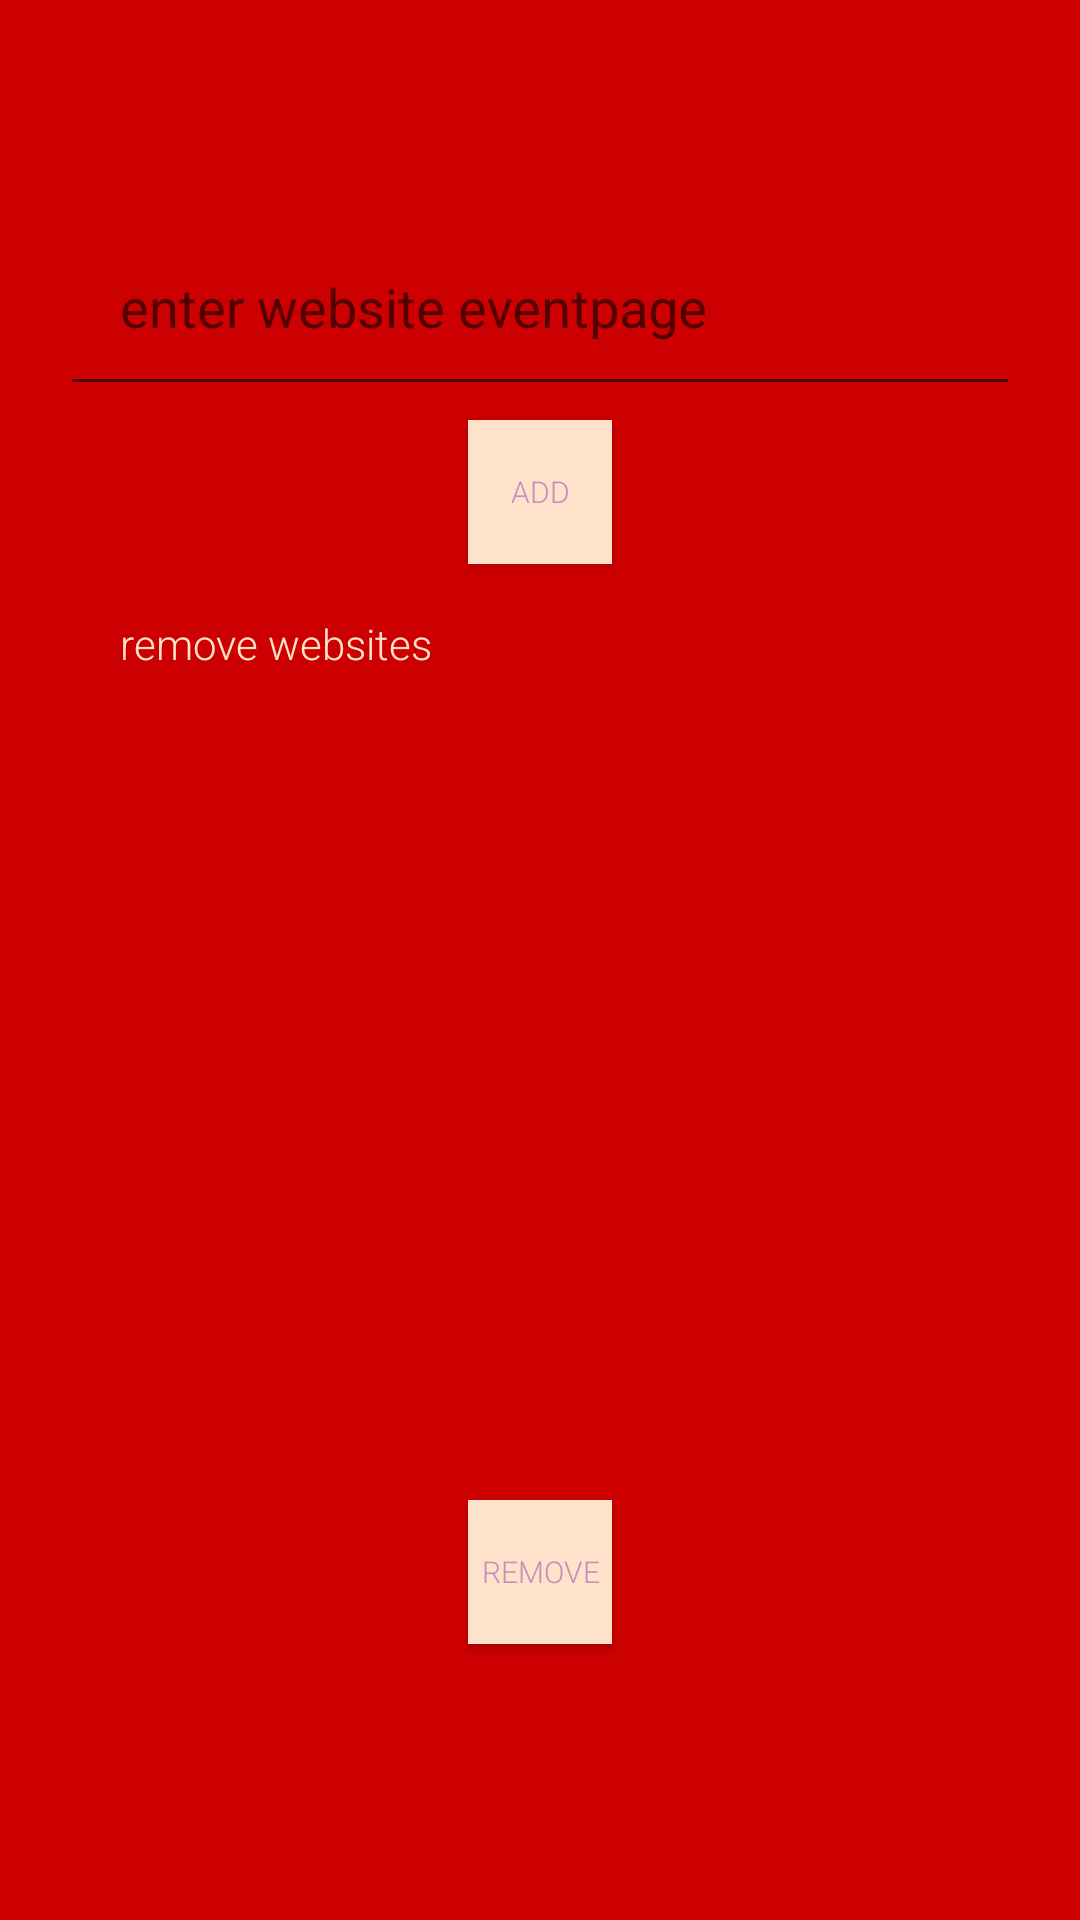

Write the Android layout XML for this screen, with the resource values it uses.
<!-- AndroidManifest.xml: application theme AppTheme -->
<!-- res/layout/activity_settings.xml -->
<?xml version="1.0" encoding="utf-8"?>
<RelativeLayout xmlns:android="http://schemas.android.com/apk/res/android"
    xmlns:app="http://schemas.android.com/apk/res-auto"
    xmlns:tools="http://schemas.android.com/tools"
    android:layout_width="match_parent"
    android:layout_height="match_parent"
    android:background="@android:color/holo_red_dark"
    android:orientation="vertical"
    tools:context="com.example.s156543.eventjes.SettingsActivity">

    <android.support.design.widget.TextInputLayout
        android:id="@+id/inputlayout"
        android:layout_width="match_parent"
        android:layout_height="wrap_content"
        android:paddingLeft="20dp"
        android:paddingRight="20dp"
        android:paddingTop="60dp">
        android:layout_marginTop="40dp"

        <android.support.design.widget.TextInputEditText
            android:id="@+id/input"
            android:layout_width="match_parent"
            android:layout_height="wrap_content"
            android:layout_centerHorizontal="true"
            android:hint="enter website eventpage"
            android:padding="20dp"
            android:textColor="@color/colorPrimary" />

    </android.support.design.widget.TextInputLayout>

    <Button
        android:id="@+id/addbtn"
        style="@android:style/Widget.DeviceDefault.Button.Small"
        android:layout_width="wrap_content"
        android:layout_height="wrap_content"
        android:layout_centerHorizontal="true"
        android:layout_marginTop="140dp"
        android:layout_weight="1"
        android:background="@color/colorPrimary"
        android:text="add"
        android:textColor="@color/colorPrimaryDark"
        android:textSize="10sp" />

    <TextView
        android:id="@+id/textView2"
        android:layout_width="wrap_content"
        android:layout_height="wrap_content"
        android:paddingLeft="40dp"
        android:paddingRight="20dp"
        android:paddingTop="205dp"
        android:text="remove websites"
        android:textColor="@color/colorPrimary" />

    <ListView
        android:id="@+id/websiteList"
        android:layout_width="match_parent"
        android:layout_height="wrap_content"
        android:layout_marginTop="215dp"
        android:padding="20dp" />

    <Button
        android:id="@+id/remove"
        style="@android:style/Widget.DeviceDefault.Light.Button.Small"
        android:layout_width="wrap_content"
        android:layout_height="wrap_content"
        android:layout_centerHorizontal="true"
        android:layout_marginTop="500dp"
        android:background="@color/colorPrimary"
        android:text="remove"
        android:textColor="@color/colorPrimaryDark"
        android:textSize="10sp" /><![CDATA[


    android:layout_weight="1"
    android:text="Return" />


]]>
</RelativeLayout>
<!-- resources referenced by this layout -->
<resources>
  <color name="colorPrimary">#ffe2ca</color>
  <color name="colorPrimaryDark">#c490ba</color>
  <style name="AppTheme" parent="Theme.AppCompat.DayNight.NoActionBar">
          
          <item name="colorPrimary">@color/colorPrimary</item>
          <item name="colorPrimaryDark">@color/colorPrimaryDark</item>
          <item name="colorAccent">@color/colorAccent</item>
          <item name="android:textViewStyle">@style/RobotoTextViewStyle</item>
          <item name="android:buttonStyle">@style/RobotoButtonStyle</item>
      </style>
  <color name="colorAccent">#87fd59</color>
  <style name="RobotoTextViewStyle" parent="android:Widget.TextView">
          <item name="android:fontFamily">sans-serif-light</item>
      </style>
  <style name="RobotoButtonStyle" parent="android:Widget.Holo.Button">
          <item name="android:fontFamily">sans-serif-light</item>
      </style>
</resources>
